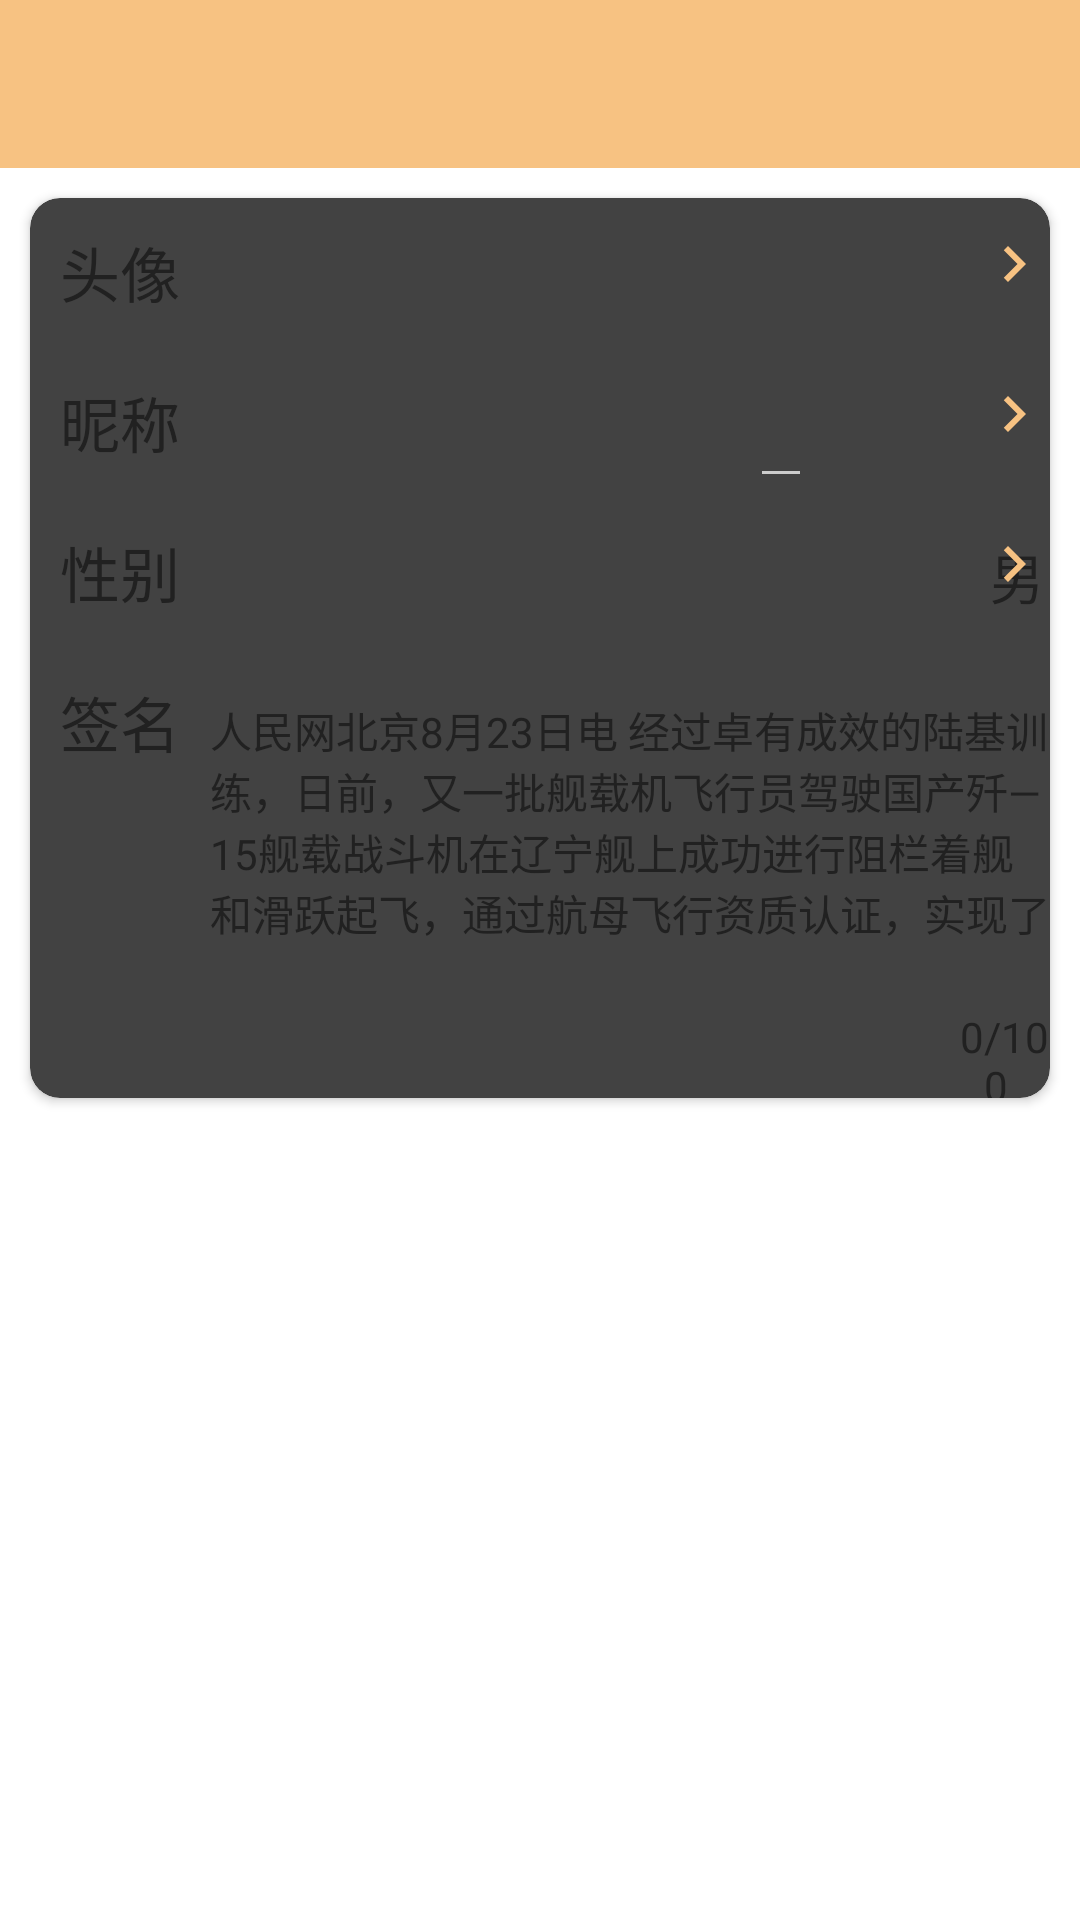

Write the Android layout XML for this screen, with the resource values it uses.
<!-- AndroidManifest.xml: application theme AppTheme.Dark -->
<!-- res/layout/activity_users.xml -->
<?xml version="1.0" encoding="utf-8"?>
 <LinearLayout xmlns:android="http://schemas.android.com/apk/res/android"
              xmlns:app="http://schemas.android.com/apk/res-auto"
              android:orientation="vertical"
              android:layout_width="match_parent"
              android:layout_height="match_parent">
    <include layout="@layout/toolbar"/>
    <android.support.v7.widget.CardView
        app:cardCornerRadius="10dp"
        android:layout_margin="10dp"
        android:layout_width="match_parent"
        android:layout_height="300dp">
        <LinearLayout
            android:orientation="vertical"
            android:layout_width="match_parent"
            android:layout_height="match_parent">
            <RelativeLayout
                android:layout_width="match_parent"
                android:layout_height="50dp">
                <TextView
                    android:text="@string/portrait"
                    style="@style/UserText"/>
                <ImageView
                    android:layout_marginLeft="290dp"
                    android:adjustViewBounds="true"
                    android:layout_width="50dp"
                    android:layout_height="match_parent"/>
                <ImageView
                    style="@style/UserImage"/>
            </RelativeLayout>
            <RelativeLayout
                android:layout_width="match_parent"
                android:layout_height="50dp">
                <TextView
                    android:text="@string/nikeName"
                    style="@style/UserText"/>
                <EditText
                    android:maxEms="5"
                    android:layout_marginLeft="240dp"
                    style="@style/UserText"/>
                <ImageView
                    style="@style/UserImage"/>
            </RelativeLayout>
            <RelativeLayout
                android:layout_width="match_parent"
                android:layout_height="50dp">
                <TextView
                    android:text="@string/sex"
                    style="@style/UserText"/>
                <TextView
                    android:text="男"
                    android:textSize="18sp"
                    android:layout_marginTop="13dp"
                    android:layout_marginLeft="320dp"
                    android:layout_width="wrap_content"
                    android:layout_height="wrap_content"/>
                <ImageView
                    style="@style/UserImage"/>
            </RelativeLayout>
            <LinearLayout
                android:orientation="horizontal"
                android:layout_width="match_parent"
                android:layout_height="wrap_content">
                <TextView
                    android:text="@string/signature"
                    style="@style/UserText"/>
                <TextView
                    android:text="人民网北京8月23日电 经过卓有成效的陆基训练，日前，又一批舰载机飞行员驾驶国产歼—15舰载战斗机在辽宁舰上成功进行阻栏着舰和滑跃起飞，通过航母飞行资质认证，实现了我国舰载战斗机飞行员由军地协作向海军"
                    android:layout_width="280dp"
                    android:layout_height="100dp"/>
            </LinearLayout>
            <LinearLayout
                android:orientation="horizontal"
                android:layout_width="wrap_content"
                android:layout_height="wrap_content">
            <TextView
                android:layout_marginLeft="310dp"
                android:layout_marginTop="20dp"
                android:text="0"
                android:textColor="@color/primary_text"
                android:layout_width="wrap_content"
                android:layout_height="wrap_content"/>
            <TextView
                android:text="/100"
                android:layout_marginTop="20dp"
                android:textColor="@color/primary_text"
                android:layout_width="wrap_content"
                android:layout_height="wrap_content"/>
            </LinearLayout>
        </LinearLayout>
    </android.support.v7.widget.CardView>
</LinearLayout>
<!-- res/layout/toolbar.xml (included above) -->
<?xml version="1.0" encoding="utf-8"?>
    <android.support.v7.widget.Toolbar
        xmlns:android="http://schemas.android.com/apk/res/android"
        android:id="@+id/toolbar"
        android:layout_width="match_parent"
        android:layout_height="?attr/actionBarSize"
        android:background="@color/primary"/>
<!-- resources referenced by this layout -->
<resources>
  <color name="primary">#F7C282</color>
  <color name="primary_text">#212121</color>
  <string name="nikeName">昵称</string>
  <string name="portrait">头像</string>
  <string name="sex">性别</string>
  <string name="signature">签名</string>
  <style name="UserImage" parent="AlertDialog.AppCompat.Light">
          <item name="android:layout_marginTop">10dp</item>
          <item name="android:layout_alignParentRight">true</item>
          <item name="android:src">@drawable/ic_navigate_next_black_24px</item>
          <item name="android:adjustViewBounds">true</item>
          <item name="android:layout_width">wrap_content</item>
          <item name="android:layout_height">wrap_content</item>
      </style>
  <style name="UserText" parent="AlertDialog.AppCompat.Light">
          <item name="android:textColor">@color/primary_text</item>
          <item name="android:textSize">20sp</item>
          <item name="android:padding">10dp</item>
          <item name="android:layout_width">wrap_content</item>
          <item name="android:layout_height">50dp</item>
      </style>
  <style name="AppTheme.Dark" parent="Theme.AppCompat.NoActionBar">
          <item name="colorPrimary">@color/primary</item>
          <item name="colorPrimaryDark">@color/primary_dark</item>
          <item name="colorAccent">@color/accent</item>
  
          <item name="android:textColor">@color/primary_text</item>
          <item name="android:windowBackground">@color/white</item>
          <item name="colorControlNormal">@color/iron</item>
          <item name="colorControlActivated">@color/white</item>
          <item name="colorControlHighlight">@color/white</item>
          <item name="android:textColorHint">@color/colorGrey</item>
  
          <item name="colorButtonNormal">@color/primary_dark</item>
      </style>
  <!-- drawable ic_navigate_next_black_24px (drawable) -->
  <vector xmlns:android="http://schemas.android.com/apk/res/android"
          android:width="24dp"
          android:height="24dp"
          android:viewportWidth="24.0"
          android:viewportHeight="24.0">
      <path
          android:pathData="M10,6L8.59,7.41 13.17,12l-4.58,4.59L10,18l6,-6z"
          android:fillColor="@color/primary"/>
  </vector>
  <color name="primary_dark">#DEAE75</color>
  <color name="accent">#00BCD4</color>
  <color name="white">#FFFFFF</color>
  <color name="iron">#CCCCCC</color>
  <color name="colorGrey">#7c7676</color>
</resources>
